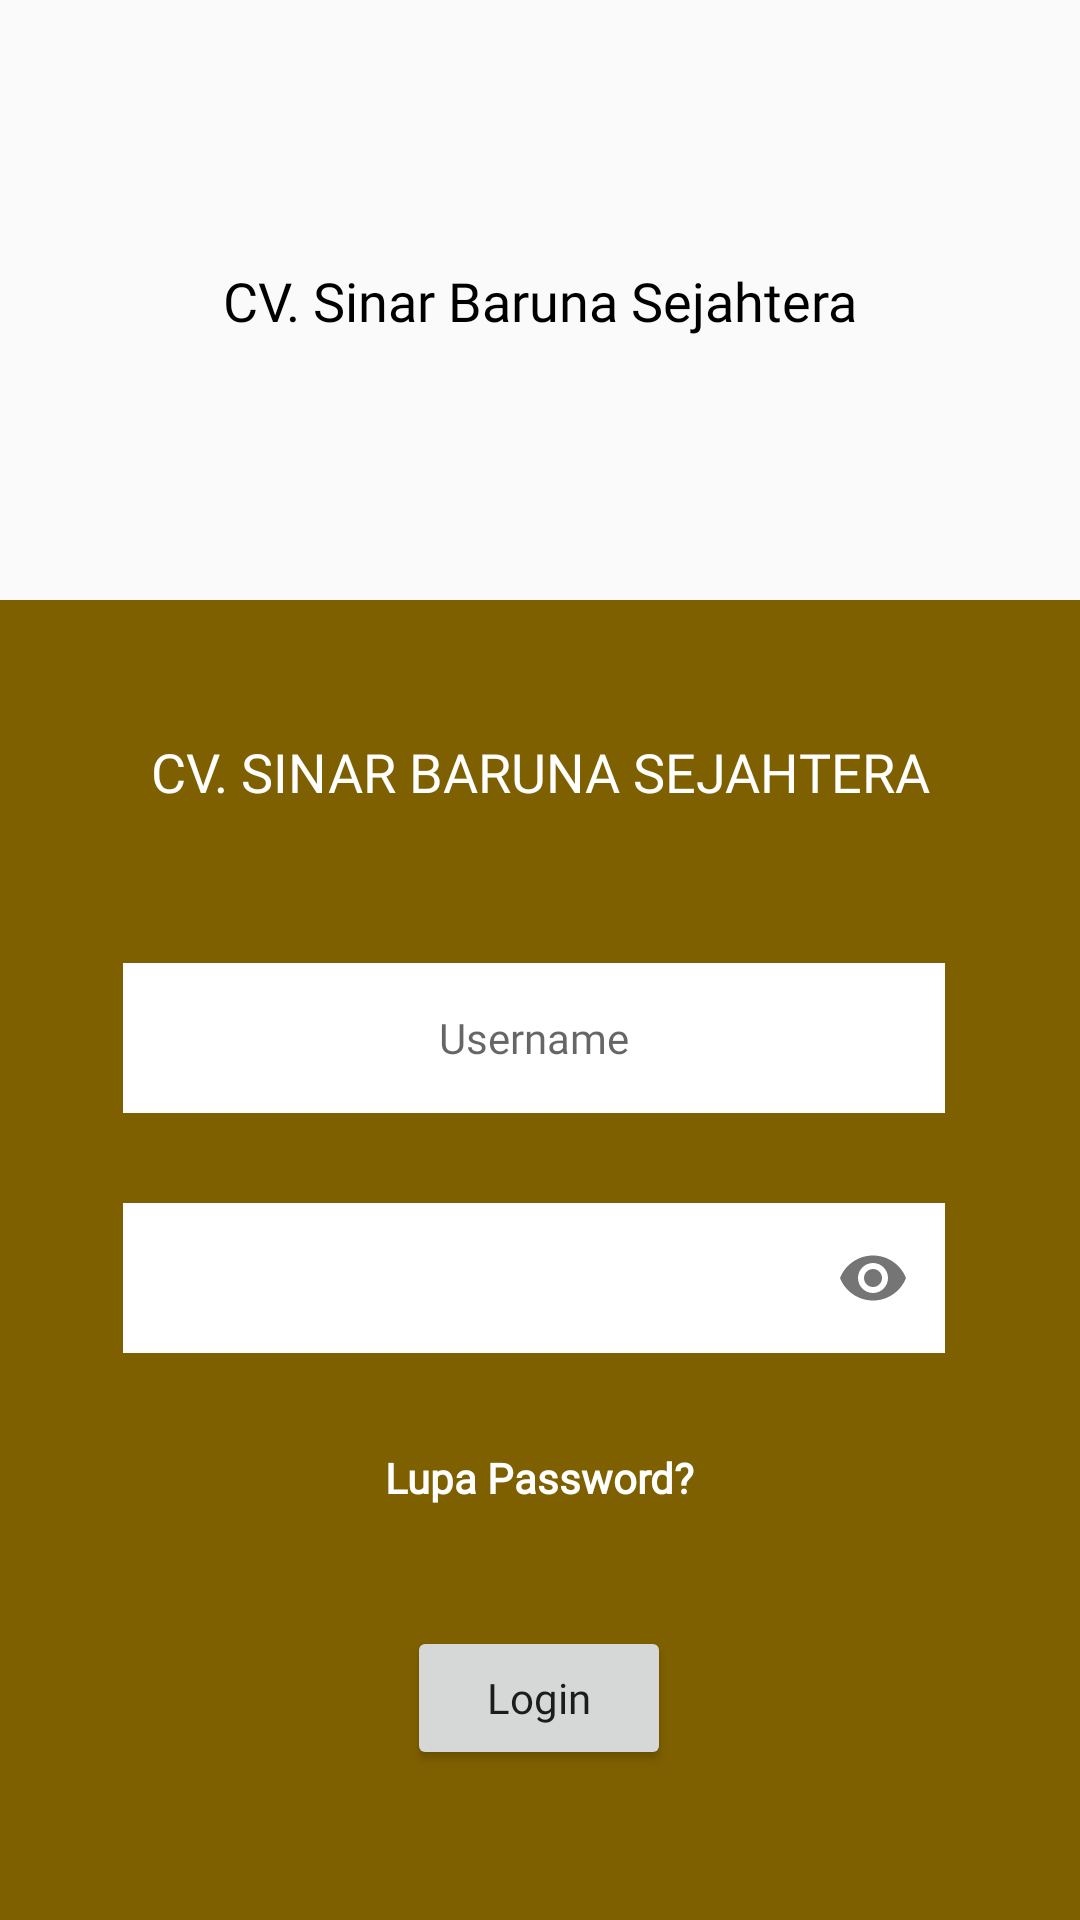

Layout XML and referenced resources for this Android screen:
<!-- AndroidManifest.xml: activity theme Theme.AppCompat.Light.NoActionBar -->
<!-- res/layout/activity_login.xml -->
<?xml version="1.0" encoding="utf-8"?>
<androidx.constraintlayout.widget.ConstraintLayout
    xmlns:android="http://schemas.android.com/apk/res/android"
    xmlns:app="http://schemas.android.com/apk/res-auto"
    xmlns:tools="http://schemas.android.com/tools"
    android:id="@+id/main"
    android:layout_width="match_parent"
    android:layout_height="match_parent"
    tools:context=".LoginActivity">

    <androidx.constraintlayout.widget.ConstraintLayout
        android:id="@+id/headerLayout"
        android:layout_width="match_parent"
        android:layout_height="200dp"
        android:orientation="vertical"
        android:padding="25dp"
        android:gravity="center"
        app:layout_constraintTop_toTopOf="parent">

        <TextView
            android:id="@+id/textViewHeader"
            android:layout_width="wrap_content"
            android:layout_height="wrap_content"
            android:text="CV. Sinar Baruna Sejahtera"
            android:fontFamily="@font/montseratbold"
            android:textColor="@color/black"
            android:textSize="18sp"
            app:layout_constraintTop_toTopOf="parent"
            app:layout_constraintBottom_toBottomOf="parent"
            app:layout_constraintStart_toStartOf="parent"
            app:layout_constraintEnd_toEndOf="parent" />
    </androidx.constraintlayout.widget.ConstraintLayout>

    <androidx.constraintlayout.widget.ConstraintLayout
        android:id="@+id/contentLayout"
        android:layout_width="match_parent"
        android:layout_height="0dp"
        android:orientation="vertical"
        android:padding="25dp"
        android:background="@color/primary"
        app:layout_constraintTop_toBottomOf="@id/headerLayout"
        app:layout_constraintBottom_toBottomOf="parent">

        <TextView
            android:id="@+id/textViewTitle"
            android:layout_width="wrap_content"
            android:layout_height="wrap_content"
            android:text="CV. Sinar Baruna Sejahtera"
            android:fontFamily="@font/montseratbold"
            android:textColor="@color/white"
            android:textSize="18sp"
            android:textAllCaps="true"
            android:layout_gravity="center"
            android:layout_marginBottom="80dp"
            android:layout_marginTop="20dp"
            app:layout_constraintTop_toTopOf="parent"
            app:layout_constraintStart_toStartOf="parent"
            app:layout_constraintEnd_toEndOf="parent" />

        <com.google.android.material.textfield.TextInputLayout
            android:id="@+id/layoutemail"
            android:layout_width="match_parent"
            android:layout_height="50dp"
            android:layout_marginTop="96dp"
            android:background="@drawable/bgform"
            app:hintEnabled="false"
            app:layout_constraintEnd_toEndOf="parent"
            app:layout_constraintHorizontal_bias="0.0"
            app:layout_constraintStart_toStartOf="parent"
            app:layout_constraintTop_toTopOf="parent">

            <com.google.android.material.textfield.TextInputEditText
                android:id="@+id/edt_username"
                android:layout_width="match_parent"
                android:layout_height="match_parent"
                android:layout_marginStart="16dp"
                android:layout_marginEnd="20dp"
                android:background="@color/white"
                android:fontFamily="@font/montseratmedium"
                android:hint="Username"
                android:inputType="text"
                android:textAlignment="center"
                android:textSize="14sp" />

        </com.google.android.material.textfield.TextInputLayout>

        <com.google.android.material.textfield.TextInputLayout
            android:id="@+id/layoutpass"
            android:layout_width="match_parent"
            android:layout_height="50dp"
            android:layout_marginTop="176dp"
            android:background="@drawable/bgform"
            app:hintEnabled="false"
            app:layout_constraintEnd_toEndOf="parent"
            app:layout_constraintHorizontal_bias="0.0"
            app:layout_constraintStart_toStartOf="parent"
            app:layout_constraintTop_toTopOf="parent"
            app:passwordToggleEnabled="true">


            <com.google.android.material.textfield.TextInputEditText
                android:id="@+id/edt_password"
                android:layout_width="match_parent"
                android:layout_height="match_parent"
                android:layout_marginStart="16dp"
                android:layout_marginEnd="20dp"
                android:background="@color/white"
                android:fontFamily="@font/montseratmedium"
                android:hint="Password"
                android:inputType="textPassword"
                android:textAlignment="center"
                android:textSize="14sp" />

        </com.google.android.material.textfield.TextInputLayout>

        <TextView
            android:id="@+id/forgotpassword"
            android:layout_width="wrap_content"
            android:layout_height="wrap_content"
            android:layout_gravity="center"
            android:layout_marginTop="32dp"
            android:fontFamily="@font/montseratmedium"
            android:text="Lupa Password?"
            android:textColor="@color/white"
            android:textSize="14sp"
            android:textStyle="bold"
            app:layout_constraintEnd_toEndOf="parent"
            app:layout_constraintStart_toStartOf="parent"
            app:layout_constraintTop_toBottomOf="@id/layoutpass" />

        <Button
            android:id="@+id/btn_login"
            android:layout_width="wrap_content"
            android:layout_height="wrap_content"
            android:layout_gravity="center"
            android:layout_marginTop="40dp"
            android:fontFamily="@font/montseratbold"
            android:text="Login"
            android:textAllCaps="false"
            app:layout_constraintEnd_toEndOf="parent"
            app:layout_constraintHorizontal_bias="0.498"
            app:layout_constraintStart_toStartOf="parent"
            app:layout_constraintTop_toBottomOf="@id/forgotpassword" />
    </androidx.constraintlayout.widget.ConstraintLayout>

</androidx.constraintlayout.widget.ConstraintLayout>
<!-- resources referenced by this layout -->
<resources>
  <color name="black">#FF000000</color>
  <color name="primary">#7F6000</color>
  <color name="white">#FFFFFFFF</color>
</resources>
